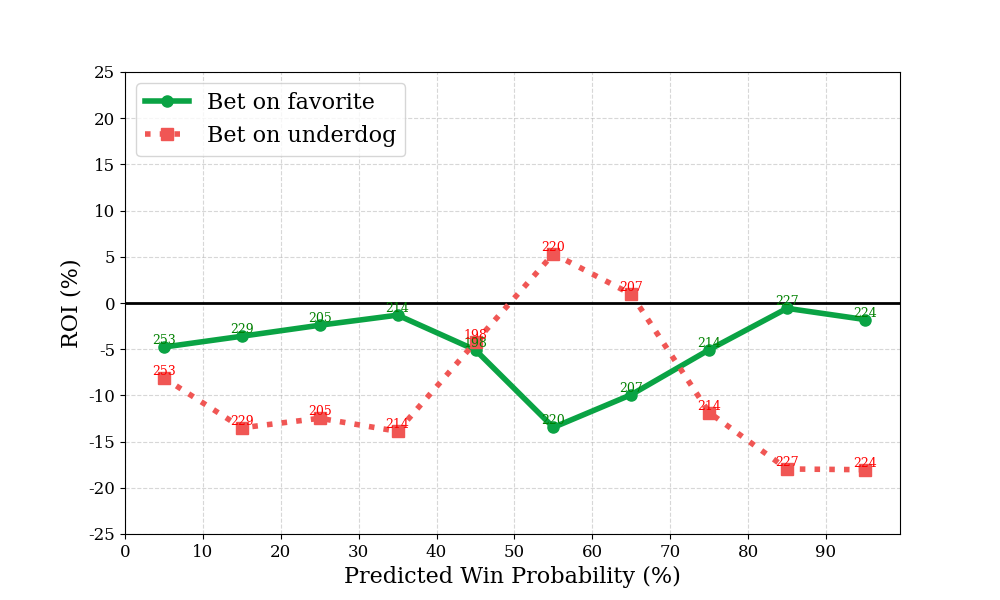

The data file committed next to this chart (first rows):
bin, n, favorite_roi, underdog_roi
0, 253, -4.768, -8.112
1, 229, -3.598, -13.51
2, 205, -2.406, -12.48
3, 214, -1.312, -13.89
4, 198, -5.094, -4.218
5, 220, -13.46, 5.327
6, 207, -9.92, 0.95
7, 214, -5.057, -11.85
8, 227, -0.5766, -17.96
9, 224, -1.789, -18.04
